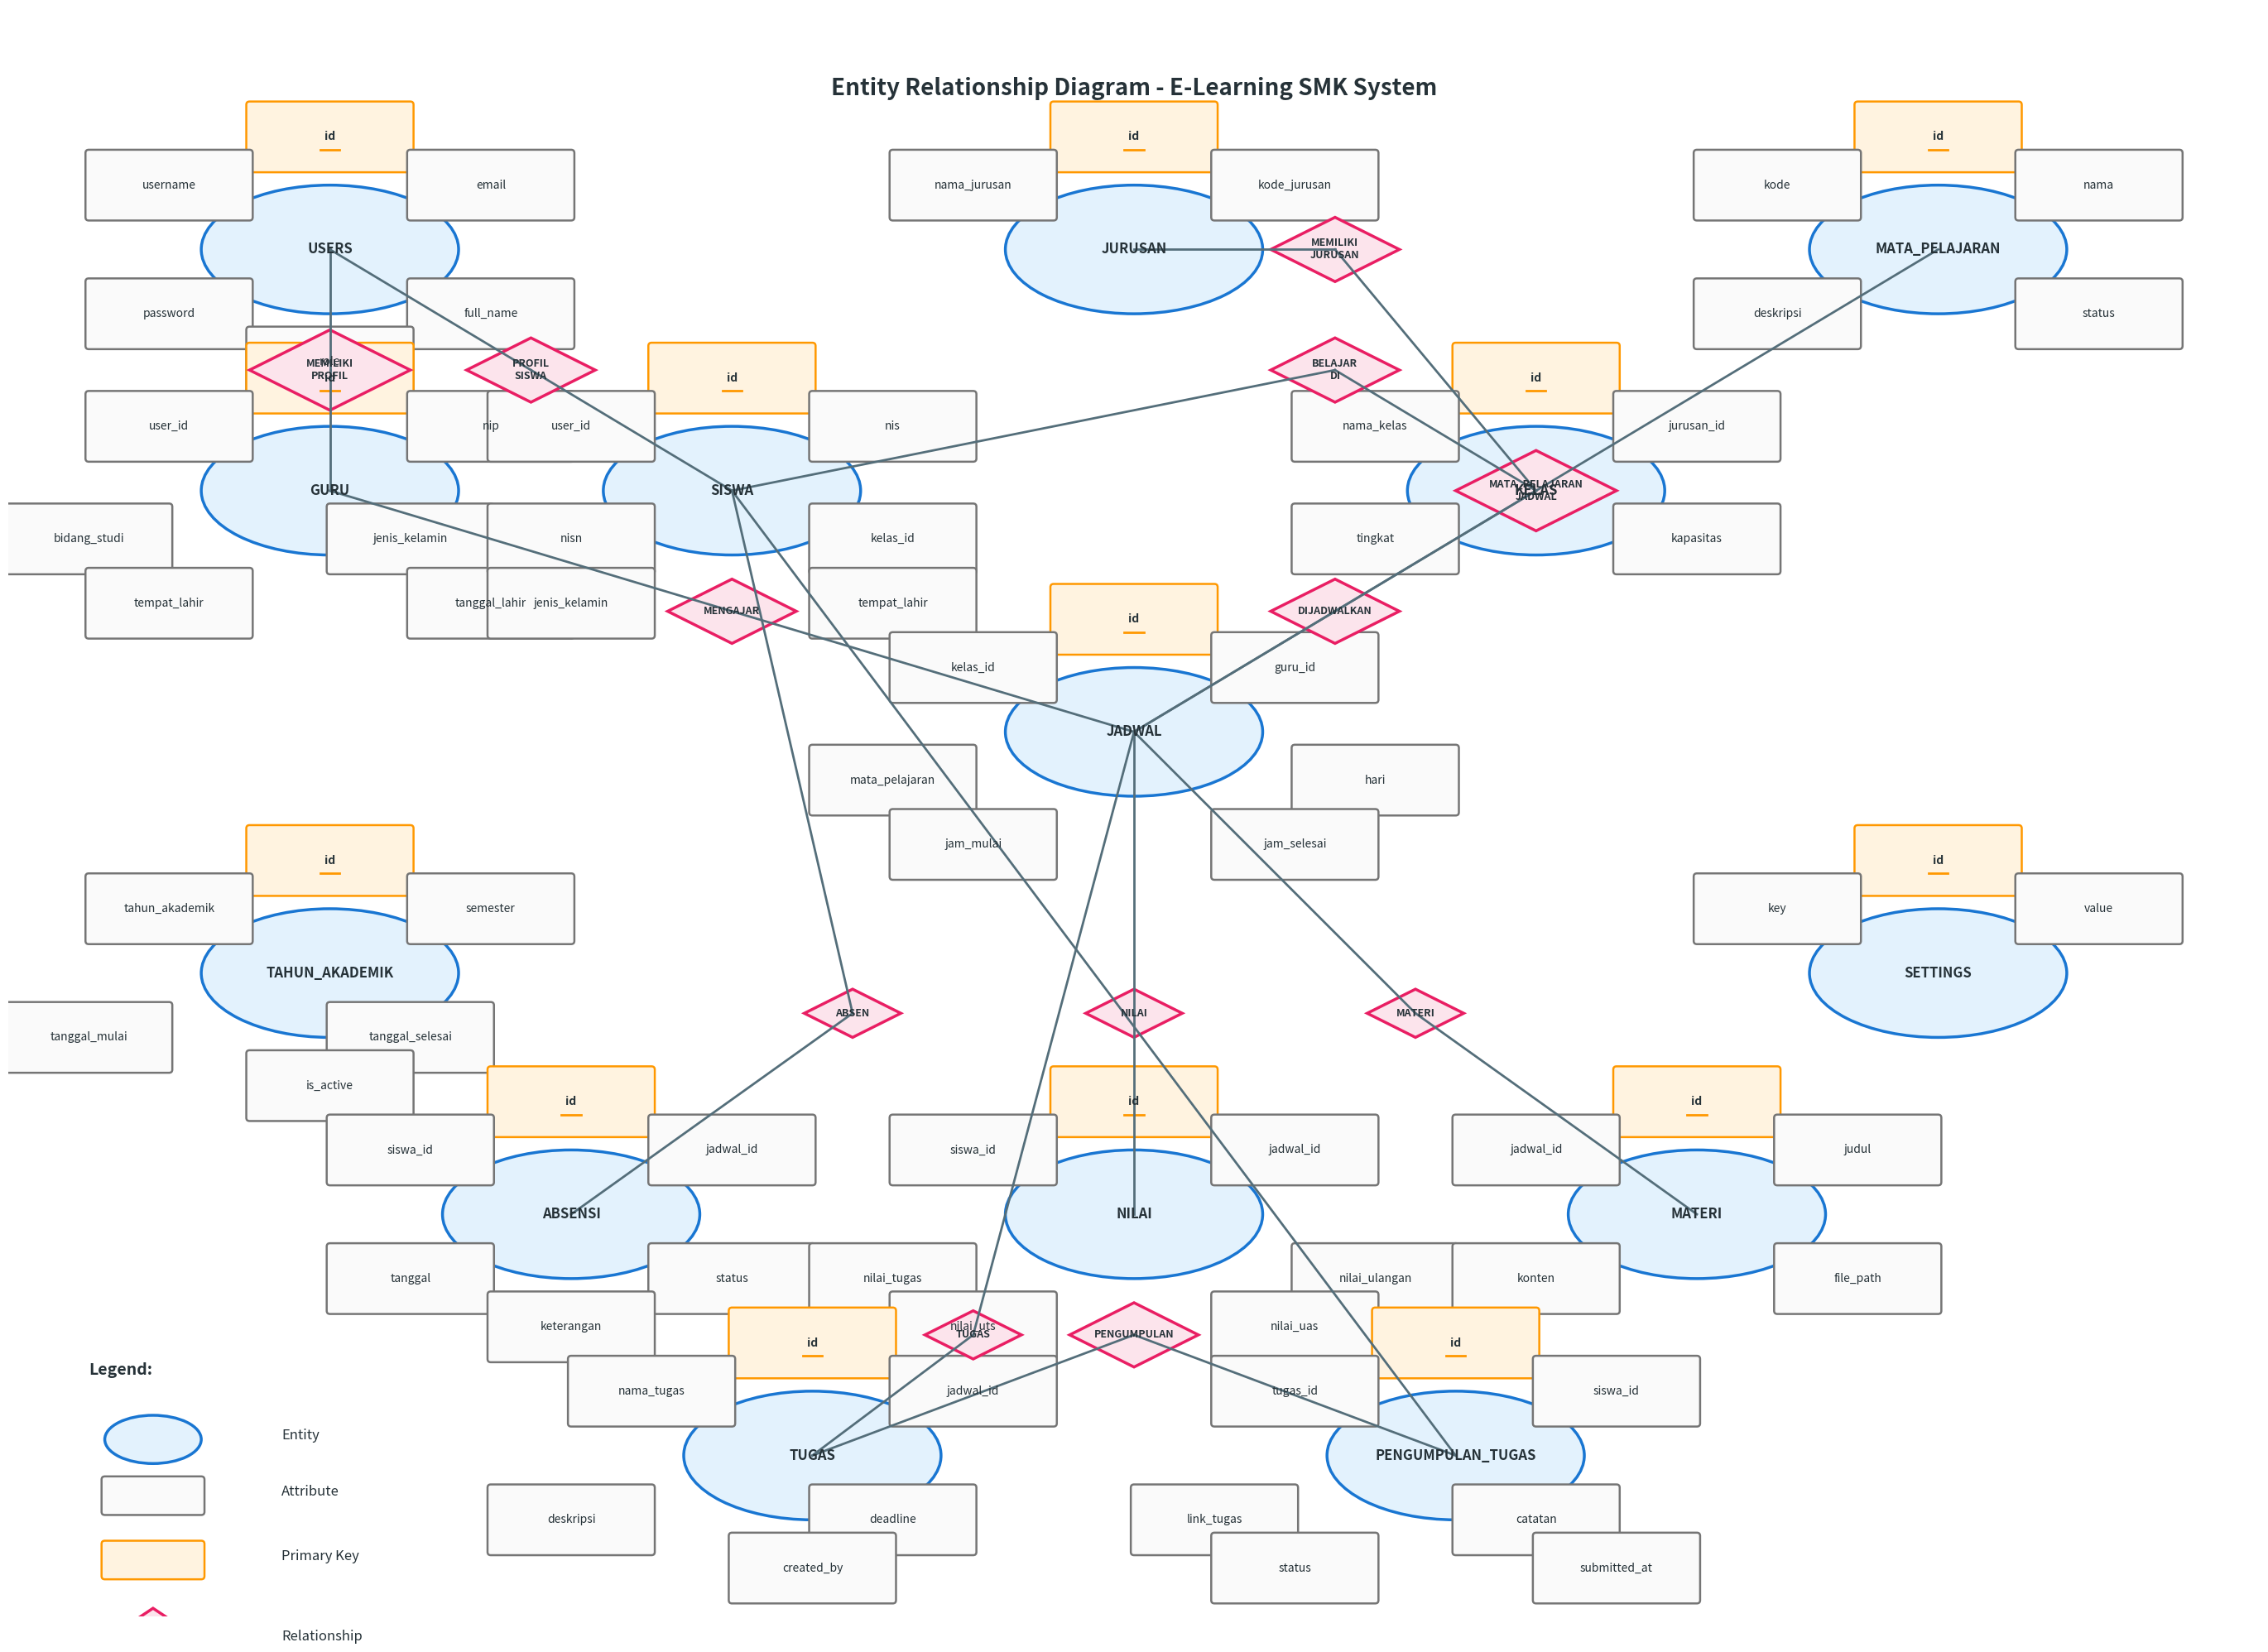

Reproduce this figure in Python.
import matplotlib.pyplot as plt
import matplotlib.patches as patches
from matplotlib.patches import FancyBboxPatch
import numpy as np

# Set up the figure with optimal size
fig, ax = plt.subplots(1, 1, figsize=(28, 20))
ax.set_xlim(0, 140)
ax.set_ylim(0, 100)
ax.set_aspect('equal')
ax.axis('off')

# Professional color scheme
COLORS = {
    'entity': '#E3F2FD',      # Light blue
    'entity_border': '#1976D2', # Blue
    'attribute': '#FAFAFA',    # Very light gray
    'attribute_border': '#757575', # Gray
    'primary_key': '#FFF3E0',  # Light orange
    'primary_key_border': '#FF9800', # Orange
    'relationship': '#FCE4EC', # Light pink
    'relationship_border': '#E91E63', # Pink
    'text': '#263238',         # Dark blue-gray
    'line': '#546E7A'          # Blue-gray
}

def draw_entity(x, y, name, width=16, height=8):
    """Draw an entity (oval)"""
    entity = patches.Ellipse((x, y), width, height, 
                           facecolor=COLORS['entity'], 
                           edgecolor=COLORS['entity_border'], 
                           linewidth=2.5)
    ax.add_patch(entity)
    ax.text(x, y, name, ha='center', va='center', 
            fontsize=12, fontweight='bold', color=COLORS['text'])
    return entity

def draw_attribute(x, y, name, is_primary=False, width=10, height=4):
    """Draw an attribute (rounded rectangle)"""
    if is_primary:
        color = COLORS['primary_key']
        border_color = COLORS['primary_key_border']
        fontweight = 'bold'
    else:
        color = COLORS['attribute']
        border_color = COLORS['attribute_border']
        fontweight = 'normal'
    
    attr = FancyBboxPatch((x-width/2, y-height/2), width, height,
                         boxstyle="round,pad=0.2",
                         facecolor=color,
                         edgecolor=border_color,
                         linewidth=1.8)
    ax.add_patch(attr)
    
    # Underline primary keys
    if is_primary:
        ax.text(x, y, name, ha='center', va='center', 
                fontsize=10, fontweight=fontweight, color=COLORS['text'])
        ax.plot([x-len(name)*0.3, x+len(name)*0.3], [y-0.8, y-0.8], 
                color=COLORS['primary_key_border'], linewidth=2)
    else:
        ax.text(x, y, name, ha='center', va='center', 
                fontsize=10, fontweight=fontweight, color=COLORS['text'])
    
    return attr

def draw_relationship(x, y, name, width=12, height=6):
    """Draw a relationship (diamond)"""
    diamond_x = [x, x+width/2, x, x-width/2, x]
    diamond_y = [y+height/2, y, y-height/2, y, y+height/2]
    
    relationship = patches.Polygon(list(zip(diamond_x, diamond_y)),
                                 facecolor=COLORS['relationship'],
                                 edgecolor=COLORS['relationship_border'],
                                 linewidth=2.5)
    ax.add_patch(relationship)
    ax.text(x, y, name, ha='center', va='center', 
            fontsize=9, fontweight='bold', color=COLORS['text'])
    return relationship

def draw_line(start_pos, end_pos, style='-', color=None, linewidth=2):
    """Draw a connection line"""
    if color is None:
        color = COLORS['line']
    ax.plot([start_pos[0], end_pos[0]], [start_pos[1], end_pos[1]], 
            style, color=color, linewidth=linewidth)

# Title
ax.text(70, 95, 'Entity Relationship Diagram - E-Learning SMK System', 
        ha='center', va='center', fontsize=20, fontweight='bold', color=COLORS['text'])

# ============= ORGANIZED LAYOUT =============
# Row 1: Core System Entities (Top)
users_pos = (20, 85)
jurusan_pos = (70, 85)
mata_pelajaran_pos = (120, 85)

# Row 2: User Profile Entities
guru_pos = (20, 70)
siswa_pos = (45, 70)
kelas_pos = (95, 70)

# Row 3: Academic Core
jadwal_pos = (70, 55)
tahun_akademik_pos = (20, 40)
settings_pos = (120, 40)

# Row 4: Learning Activities
absensi_pos = (35, 25)
nilai_pos = (70, 25)
materi_pos = (105, 25)

# Row 5: Assignment System
tugas_pos = (50, 10)
pengumpulan_tugas_pos = (90, 10)

# ============= DRAW ENTITIES =============
draw_entity(*users_pos, 'USERS')
draw_entity(*jurusan_pos, 'JURUSAN')
draw_entity(*mata_pelajaran_pos, 'MATA_PELAJARAN')
draw_entity(*guru_pos, 'GURU')
draw_entity(*siswa_pos, 'SISWA')
draw_entity(*kelas_pos, 'KELAS')
draw_entity(*jadwal_pos, 'JADWAL')
draw_entity(*tahun_akademik_pos, 'TAHUN_AKADEMIK')
draw_entity(*settings_pos, 'SETTINGS')
draw_entity(*absensi_pos, 'ABSENSI')
draw_entity(*nilai_pos, 'NILAI')
draw_entity(*materi_pos, 'MATERI')
draw_entity(*tugas_pos, 'TUGAS')
draw_entity(*pengumpulan_tugas_pos, 'PENGUMPULAN_TUGAS')

# ============= DRAW ATTRIBUTES WITH BETTER SPACING =============
# USERS attributes (left side)
draw_attribute(20, 92, 'id', True)
draw_attribute(10, 89, 'username')
draw_attribute(30, 89, 'email')
draw_attribute(10, 81, 'password')
draw_attribute(30, 81, 'full_name')
draw_attribute(20, 78, 'role')

# JURUSAN attributes (center top)
draw_attribute(70, 92, 'id', True)
draw_attribute(60, 89, 'nama_jurusan')
draw_attribute(80, 89, 'kode_jurusan')

# MATA_PELAJARAN attributes (right side)
draw_attribute(120, 92, 'id', True)
draw_attribute(110, 89, 'kode')
draw_attribute(130, 89, 'nama')
draw_attribute(110, 81, 'deskripsi')
draw_attribute(130, 81, 'status')

# GURU attributes
draw_attribute(20, 77, 'id', True)
draw_attribute(10, 74, 'user_id')
draw_attribute(30, 74, 'nip')
draw_attribute(5, 67, 'bidang_studi')
draw_attribute(25, 67, 'jenis_kelamin')
draw_attribute(10, 63, 'tempat_lahir')
draw_attribute(30, 63, 'tanggal_lahir')

# SISWA attributes
draw_attribute(45, 77, 'id', True)
draw_attribute(35, 74, 'user_id')
draw_attribute(55, 74, 'nis')
draw_attribute(35, 67, 'nisn')
draw_attribute(55, 67, 'kelas_id')
draw_attribute(35, 63, 'jenis_kelamin')
draw_attribute(55, 63, 'tempat_lahir')

# KELAS attributes
draw_attribute(95, 77, 'id', True)
draw_attribute(85, 74, 'nama_kelas')
draw_attribute(105, 74, 'jurusan_id')
draw_attribute(85, 67, 'tingkat')
draw_attribute(105, 67, 'kapasitas')

# JADWAL attributes (center)
draw_attribute(70, 62, 'id', True)
draw_attribute(60, 59, 'kelas_id')
draw_attribute(80, 59, 'guru_id')
draw_attribute(55, 52, 'mata_pelajaran')
draw_attribute(85, 52, 'hari')
draw_attribute(60, 48, 'jam_mulai')
draw_attribute(80, 48, 'jam_selesai')

# TAHUN_AKADEMIK attributes
draw_attribute(20, 47, 'id', True)
draw_attribute(10, 44, 'tahun_akademik')
draw_attribute(30, 44, 'semester')
draw_attribute(5, 36, 'tanggal_mulai')
draw_attribute(25, 36, 'tanggal_selesai')
draw_attribute(20, 33, 'is_active')

# SETTINGS attributes
draw_attribute(120, 47, 'id', True)
draw_attribute(110, 44, 'key')
draw_attribute(130, 44, 'value')

# ABSENSI attributes
draw_attribute(35, 32, 'id', True)
draw_attribute(25, 29, 'siswa_id')
draw_attribute(45, 29, 'jadwal_id')
draw_attribute(25, 21, 'tanggal')
draw_attribute(45, 21, 'status')
draw_attribute(35, 18, 'keterangan')

# NILAI attributes
draw_attribute(70, 32, 'id', True)
draw_attribute(60, 29, 'siswa_id')
draw_attribute(80, 29, 'jadwal_id')
draw_attribute(55, 21, 'nilai_tugas')
draw_attribute(85, 21, 'nilai_ulangan')
draw_attribute(60, 18, 'nilai_uts')
draw_attribute(80, 18, 'nilai_uas')

# MATERI attributes
draw_attribute(105, 32, 'id', True)
draw_attribute(95, 29, 'jadwal_id')
draw_attribute(115, 29, 'judul')
draw_attribute(95, 21, 'konten')
draw_attribute(115, 21, 'file_path')

# TUGAS attributes
draw_attribute(50, 17, 'id', True)
draw_attribute(40, 14, 'nama_tugas')
draw_attribute(60, 14, 'jadwal_id')
draw_attribute(35, 6, 'deskripsi')
draw_attribute(55, 6, 'deadline')
draw_attribute(50, 3, 'created_by')

# PENGUMPULAN_TUGAS attributes
draw_attribute(90, 17, 'id', True)
draw_attribute(80, 14, 'tugas_id')
draw_attribute(100, 14, 'siswa_id')
draw_attribute(75, 6, 'link_tugas')
draw_attribute(95, 6, 'catatan')
draw_attribute(80, 3, 'status')
draw_attribute(100, 3, 'submitted_at')

# ============= DRAW RELATIONSHIPS =============
# User profile relationships
draw_relationship(20, 77.5, 'MEMILIKI\nPROFIL', 10, 5)
draw_relationship(32.5, 77.5, 'PROFIL\nSISWA', 8, 4)

# Academic relationships
draw_relationship(82.5, 77.5, 'BELAJAR\nDI', 8, 4)
draw_relationship(82.5, 85, 'MEMILIKI\nJURUSAN', 8, 4)

# Schedule relationships
draw_relationship(45, 62.5, 'MENGAJAR', 8, 4)
draw_relationship(82.5, 62.5, 'DIJADWALKAN', 8, 4)
draw_relationship(95, 70, 'MATA_PELAJARAN\nJADWAL', 10, 5)

# Learning activity relationships
draw_relationship(52.5, 37.5, 'ABSEN', 6, 3)
draw_relationship(70, 37.5, 'NILAI', 6, 3)
draw_relationship(87.5, 37.5, 'MATERI', 6, 3)

# Assignment relationships
draw_relationship(60, 17.5, 'TUGAS', 6, 3)
draw_relationship(70, 17.5, 'PENGUMPULAN', 8, 4)

# ============= DRAW CONNECTION LINES =============
# User to profiles
draw_line(users_pos, (20, 77.5))
draw_line((20, 77.5), guru_pos)
draw_line(users_pos, (32.5, 77.5))
draw_line((32.5, 77.5), siswa_pos)

# Class and department
draw_line(siswa_pos, (82.5, 77.5))
draw_line((82.5, 77.5), kelas_pos)
draw_line(kelas_pos, (82.5, 85))
draw_line((82.5, 85), jurusan_pos)

# Schedule connections
draw_line(guru_pos, (45, 62.5))
draw_line((45, 62.5), jadwal_pos)
draw_line(kelas_pos, (82.5, 62.5))
draw_line((82.5, 62.5), jadwal_pos)
draw_line(mata_pelajaran_pos, (95, 70))
draw_line((95, 70), jadwal_pos)

# Learning activities
draw_line(siswa_pos, (52.5, 37.5))
draw_line((52.5, 37.5), absensi_pos)
draw_line(jadwal_pos, (70, 37.5))
draw_line((70, 37.5), nilai_pos)
draw_line(jadwal_pos, (87.5, 37.5))
draw_line((87.5, 37.5), materi_pos)

# Assignment system
draw_line(jadwal_pos, (60, 17.5))
draw_line((60, 17.5), tugas_pos)
draw_line(tugas_pos, (70, 17.5))
draw_line((70, 17.5), pengumpulan_tugas_pos)
draw_line(siswa_pos, pengumpulan_tugas_pos)

# ============= LEGEND =============
legend_x = 5
legend_y = 15

ax.text(legend_x, legend_y, 'Legend:', fontsize=14, fontweight='bold', color=COLORS['text'])

# Entity legend
entity_legend = patches.Ellipse((legend_x + 4, legend_y - 4), 6, 3, 
                               facecolor=COLORS['entity'], 
                               edgecolor=COLORS['entity_border'], linewidth=2.5)
ax.add_patch(entity_legend)
ax.text(legend_x + 12, legend_y - 4, 'Entity', fontsize=12, color=COLORS['text'])

# Attribute legend
attr_legend = FancyBboxPatch((legend_x + 1, legend_y - 8.5), 6, 2,
                           boxstyle="round,pad=0.2",
                           facecolor=COLORS['attribute'], 
                           edgecolor=COLORS['attribute_border'], linewidth=1.8)
ax.add_patch(attr_legend)
ax.text(legend_x + 12, legend_y - 7.5, 'Attribute', fontsize=12, color=COLORS['text'])

# Primary key legend
pk_legend = FancyBboxPatch((legend_x + 1, legend_y - 12.5), 6, 2,
                         boxstyle="round,pad=0.2",
                         facecolor=COLORS['primary_key'], 
                         edgecolor=COLORS['primary_key_border'], linewidth=1.8)
ax.add_patch(pk_legend)
ax.text(legend_x + 12, legend_y - 11.5, 'Primary Key', fontsize=12, color=COLORS['text'])

# Relationship legend
rel_x = [legend_x + 4, legend_x + 7, legend_x + 4, legend_x + 1, legend_x + 4]
rel_y = [legend_y - 14.5, legend_y - 16.5, legend_y - 18.5, legend_y - 16.5, legend_y - 14.5]
rel_legend = patches.Polygon(list(zip(rel_x, rel_y)),
                           facecolor=COLORS['relationship'], 
                           edgecolor=COLORS['relationship_border'], linewidth=2.5)
ax.add_patch(rel_legend)
ax.text(legend_x + 12, legend_y - 16.5, 'Relationship', fontsize=12, color=COLORS['text'])

plt.tight_layout()
plt.savefig('erd_final_clean.png', dpi=300, bbox_inches='tight', 
            facecolor='white', edgecolor='none')
plt.savefig('erd_final_clean.pdf', bbox_inches='tight', 
            facecolor='white', edgecolor='none')

print("ERD final yang rapi telah dibuat:")
print("- erd_final_clean.png")
print("- erd_final_clean.pdf")